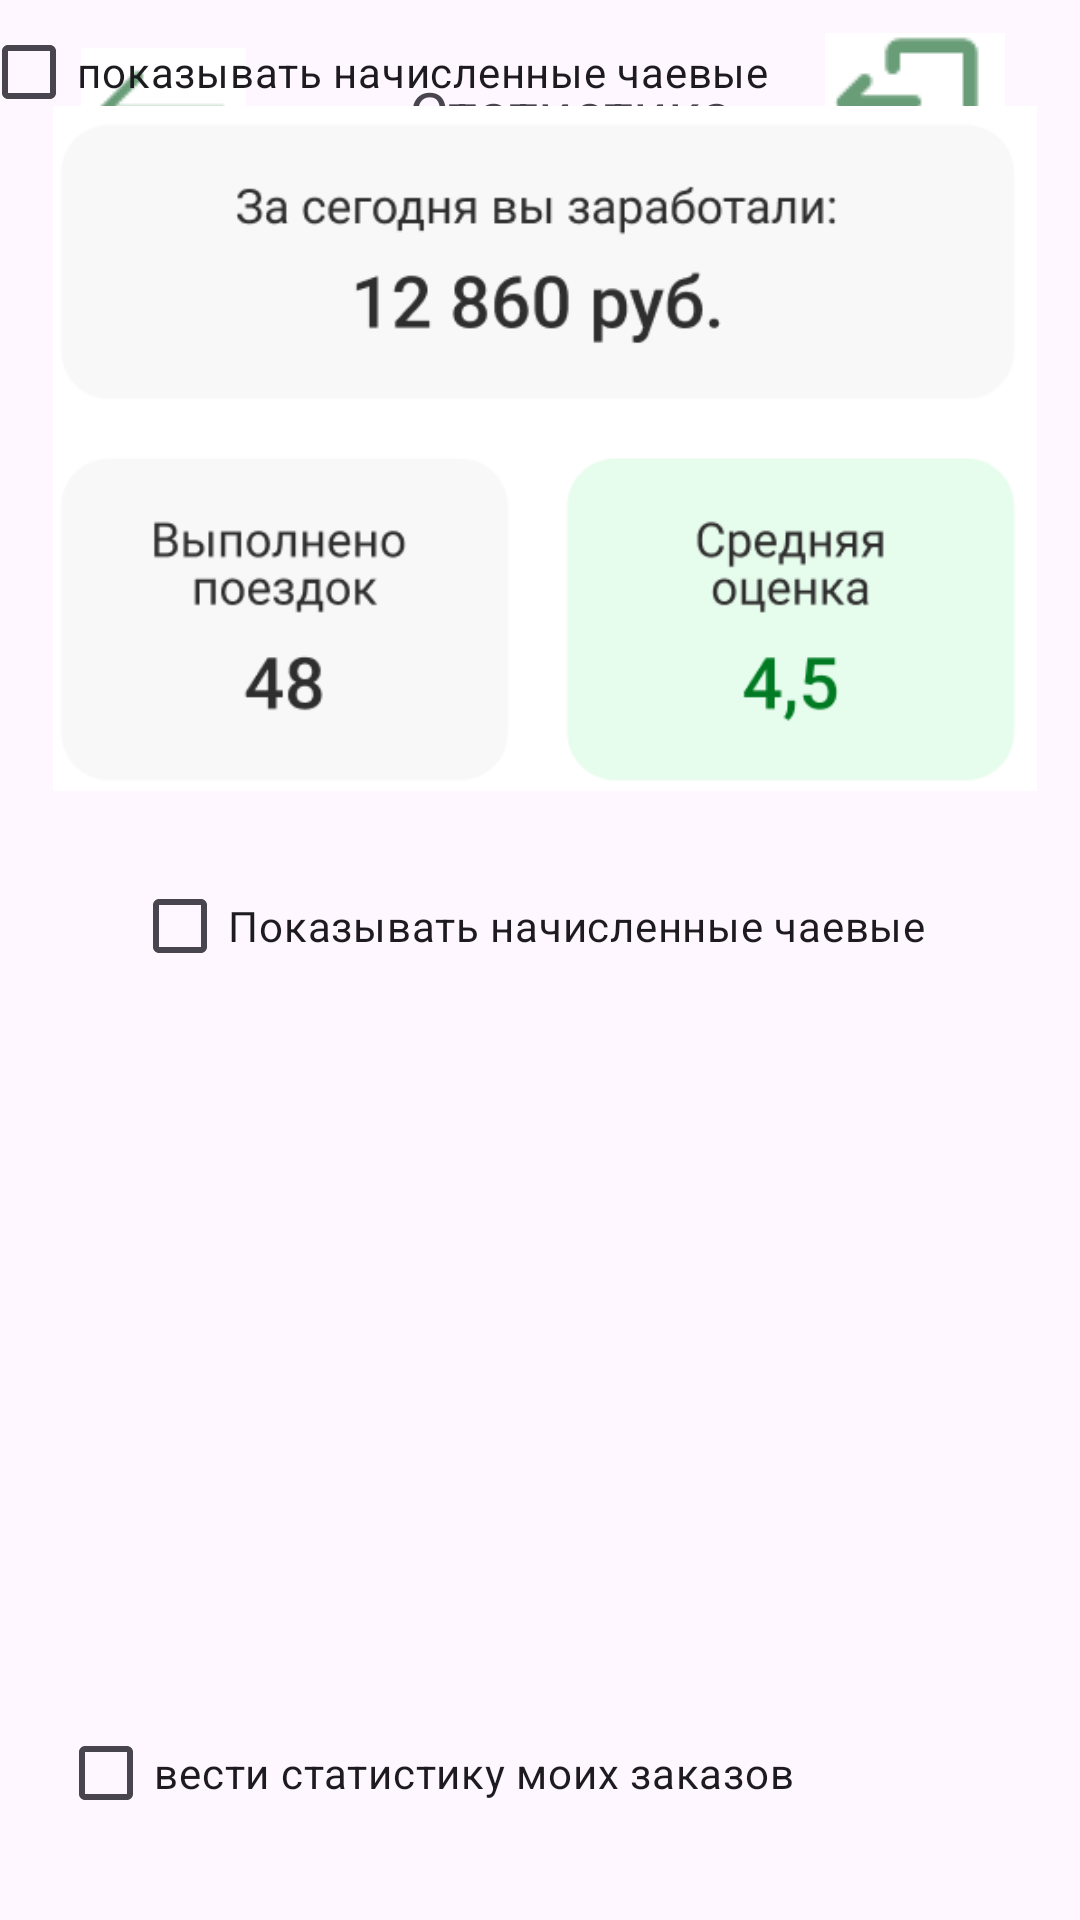

Layout XML and referenced resources for this Android screen:
<!-- AndroidManifest.xml: application theme Theme.Dereev_v_16 -->
<!-- res/layout/activity_statistic.xml -->
<?xml version="1.0" encoding="utf-8"?>
<androidx.constraintlayout.widget.ConstraintLayout xmlns:android="http://schemas.android.com/apk/res/android"
    xmlns:app="http://schemas.android.com/apk/res-auto"
    xmlns:tools="http://schemas.android.com/tools"
    android:layout_width="match_parent"
    android:layout_height="match_parent"
    tools:context=".statistic">

    <ImageButton
        android:id="@+id/imageButton"
        android:layout_width="55dp"
        android:layout_height="47dp"
        android:layout_marginStart="27dp"
        android:layout_marginTop="16dp"
        app:layout_constraintStart_toStartOf="parent"
        app:layout_constraintTop_toTopOf="parent"
        app:srcCompat="@drawable/back2" />

    <ImageButton
        android:id="@+id/imageButton4"
        android:layout_width="60dp"
        android:layout_height="52dp"
        android:layout_marginTop="11dp"
        android:layout_marginEnd="25dp"
        app:layout_constraintEnd_toEndOf="parent"
        app:layout_constraintTop_toTopOf="parent"
        app:srcCompat="@drawable/back" />

    <CheckBox
        android:id="@+id/checkBox2"
        android:layout_width="wrap_content"
        android:layout_height="wrap_content"
        android:layout_marginStart="44dp"
        android:layout_marginEnd="120dp"
        android:layout_marginBottom="25dp"
        android:text="вести статистику моих заказов"
        app:layout_constraintBottom_toBottomOf="parent"
        app:layout_constraintEnd_toEndOf="parent"
        app:layout_constraintStart_toStartOf="parent" />

    <CheckBox
        android:id="@+id/checkBox"
        android:layout_width="wrap_content"
        android:layout_height="wrap_content"
        android:layout_marginStart="44dp"
        android:layout_marginTop="2dp"
        android:layout_marginEnd="101dp"
        android:text="Показывать начисленные чаевые"
        app:layout_constraintBottom_toTopOf="@+id/checkBox2"
        app:layout_constraintEnd_toEndOf="parent"
        app:layout_constraintHorizontal_bias="0.0"
        app:layout_constraintStart_toStartOf="parent"
        app:layout_constraintTop_toBottomOf="@+id/checkBox3" />

    <CheckBox
        android:id="@+id/checkBox3"
        android:layout_width="wrap_content"
        android:layout_height="wrap_content"
        android:layout_marginStart="43dp"
        android:layout_marginEnd="104dp"
        android:text="показывать начисленные чаевые"
        app:layout_constraintEnd_toEndOf="parent"
        app:layout_constraintHorizontal_bias="1.0"
        app:layout_constraintStart_toStartOf="parent"
        tools:layout_editor_absoluteY="560dp" />

    <TextView
        android:id="@+id/textView5"
        android:layout_width="wrap_content"
        android:layout_height="wrap_content"
        android:layout_marginStart="72dp"
        android:layout_marginTop="24dp"
        android:layout_marginEnd="48dp"
        android:text="Статистика"
        android:textSize="60px"
        app:layout_constraintEnd_toStartOf="@+id/imageButton4"
        app:layout_constraintStart_toEndOf="@+id/imageButton"
        app:layout_constraintTop_toTopOf="parent" />

    <ImageView
        android:id="@+id/imageView2"
        android:layout_width="328dp"
        android:layout_height="299dp"
        android:layout_marginStart="43dp"
        android:layout_marginEnd="40dp"
        app:layout_constraintEnd_toEndOf="parent"
        app:layout_constraintStart_toStartOf="parent"
        app:srcCompat="@drawable/y"
        tools:layout_editor_absoluteY="107dp" />

</androidx.constraintlayout.widget.ConstraintLayout>
<!-- resources referenced by this layout -->
<resources>
  <!-- drawable back: png bitmap (drawable, 633 bytes) -->
  <!-- drawable back2: png bitmap (drawable, 397 bytes) -->
  <!-- drawable y: png bitmap (drawable, 14108 bytes) -->
  <style name="Theme.Dereev_v_16" parent="Base.Theme.Dereev_v_16" />
  <style name="Base.Theme.Dereev_v_16" parent="Theme.Material3.DayNight.NoActionBar">
          
          
      </style>
</resources>
